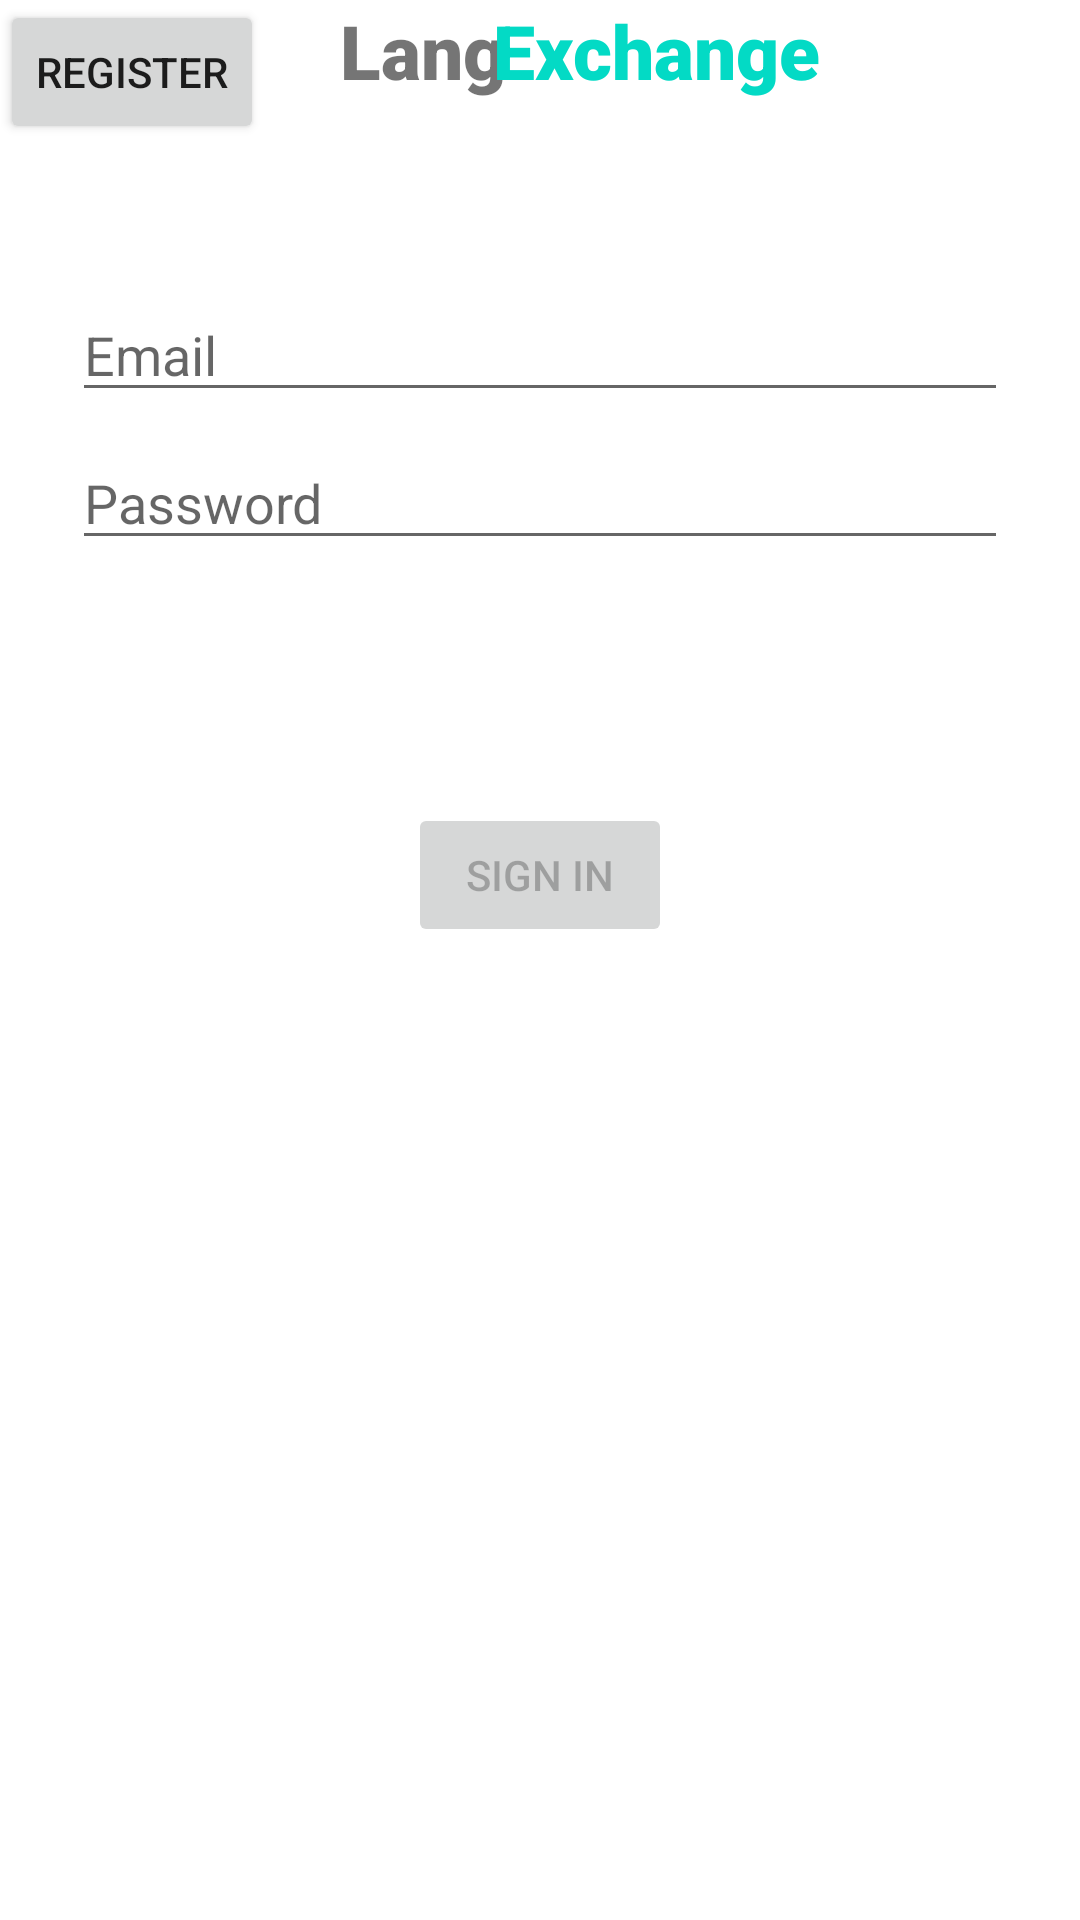

Produce the Android XML layout that renders to this screen, including the resource entries it uses.
<!-- AndroidManifest.xml: application theme Theme.LangExchange -->
<!-- res/layout/activity_login.xml -->
<?xml version="1.0" encoding="utf-8"?>
<androidx.constraintlayout.widget.ConstraintLayout xmlns:android="http://schemas.android.com/apk/res/android"
    xmlns:app="http://schemas.android.com/apk/res-auto"
    xmlns:tools="http://schemas.android.com/tools"
    android:id="@+id/container"
    android:layout_width="match_parent"
    android:layout_height="match_parent"
    android:paddingLeft="@dimen/activity_horizontal_margin"
    android:paddingTop="@dimen/activity_vertical_margin"
    android:paddingRight="@dimen/activity_horizontal_margin"
    android:paddingBottom="@dimen/activity_vertical_margin"
    tools:context=".ui.login.LoginActivity">

    <EditText
        android:id="@+id/username"
        android:layout_width="0dp"
        android:layout_height="wrap_content"
        android:layout_marginStart="24dp"
        android:layout_marginTop="96dp"
        android:layout_marginEnd="24dp"
        android:autofillHints="@string/prompt_email"
        android:hint="@string/prompt_email"
        android:inputType="textEmailAddress"
        android:selectAllOnFocus="true"
        app:layout_constraintEnd_toEndOf="parent"
        app:layout_constraintStart_toStartOf="parent"
        app:layout_constraintTop_toTopOf="parent" />

    <EditText
        android:id="@+id/password"
        android:layout_width="0dp"
        android:layout_height="wrap_content"
        android:layout_marginStart="24dp"
        android:layout_marginTop="8dp"
        android:layout_marginEnd="24dp"
        android:autofillHints="@string/prompt_password"
        android:hint="@string/prompt_password"
        android:imeActionLabel="@string/action_sign_in_short"
        android:imeOptions="actionDone"
        android:inputType="textPassword"
        android:selectAllOnFocus="true"
        app:layout_constraintEnd_toEndOf="parent"
        app:layout_constraintStart_toStartOf="parent"
        app:layout_constraintTop_toBottomOf="@+id/username" />

    <Button
        android:id="@+id/login"
        android:layout_width="wrap_content"
        android:layout_height="wrap_content"
        android:layout_gravity="start"
        android:layout_marginStart="48dp"
        android:layout_marginTop="16dp"
        android:layout_marginEnd="48dp"
        android:layout_marginBottom="64dp"
        android:enabled="false"
        android:text="Sign in"
        app:layout_constraintBottom_toBottomOf="parent"
        app:layout_constraintEnd_toEndOf="parent"
        app:layout_constraintStart_toStartOf="parent"
        app:layout_constraintTop_toBottomOf="@+id/password"
        app:layout_constraintVertical_bias="0.2" />

    <ProgressBar
        android:id="@+id/loading"
        android:layout_width="wrap_content"
        android:layout_height="wrap_content"
        android:layout_gravity="center"
        android:layout_marginStart="32dp"
        android:layout_marginTop="64dp"
        android:layout_marginEnd="32dp"
        android:layout_marginBottom="64dp"
        android:visibility="gone"
        app:layout_constraintBottom_toBottomOf="parent"
        app:layout_constraintEnd_toEndOf="@+id/password"
        app:layout_constraintStart_toStartOf="@+id/password"
        app:layout_constraintTop_toTopOf="parent"
        app:layout_constraintVertical_bias="0.3" />

    <TextView
        android:id="@+id/textView2"
        android:layout_width="60dp"
        android:layout_height="48dp"
        android:fontFamily="sans-serif-black"
        android:shadowColor="@color/black"
        android:text="Lang"
        android:textSize="25dp"
        app:layout_constraintEnd_toEndOf="parent"
        app:layout_constraintHorizontal_bias="0.378"
        app:layout_constraintStart_toStartOf="parent"
        tools:ignore="MissingConstraints"
        tools:layout_editor_absoluteY="35dp" />

    <TextView
        android:id="@+id/textView3"
        android:layout_width="110dp"
        android:layout_height="48dp"
        android:fontFamily="sans-serif-black"
        android:shadowColor="@color/black"
        android:text="Exchange"
        android:textColor="@color/teal_200"
        android:textSize="25dp"
        app:layout_constraintEnd_toEndOf="parent"
        app:layout_constraintHorizontal_bias="0.657"
        app:layout_constraintStart_toStartOf="parent"
        tools:ignore="MissingConstraints"
        tools:layout_editor_absoluteY="34dp" />

    <Button
        android:id="@+id/register"
        android:layout_width="wrap_content"
        android:layout_height="wrap_content"
        android:text="Register"
        tools:ignore="MissingConstraints"
        tools:layout_editor_absoluteX="140dp"
        tools:layout_editor_absoluteY="380dp" />
</androidx.constraintlayout.widget.ConstraintLayout>
<!-- resources referenced by this layout -->
<resources>
  <color name="black">#FF000000</color>
  <color name="teal_200">#FF03DAC5</color>
  <string name="action_sign_in_short">Sign in</string>
  <string name="prompt_email">Email</string>
  <string name="prompt_password">Password</string>
  <style name="Theme.LangExchange" parent="Theme.MaterialComponents.DayNight.DarkActionBar">
          
          <item name="colorPrimary">@color/purple_500</item>
          <item name="colorPrimaryVariant">@color/purple_700</item>
          <item name="colorOnPrimary">@color/white</item>
          
          <item name="colorSecondary">@color/teal_200</item>
          <item name="colorSecondaryVariant">@color/teal_700</item>
          <item name="colorOnSecondary">@color/black</item>
          
          <item name="android:statusBarColor" tools:targetApi="l">?attr/colorPrimaryVariant</item>
          
      </style>
  <color name="purple_500">#FF6200EE</color>
  <color name="purple_700">#FF3700B3</color>
  <color name="white">#FFFFFFFF</color>
  <color name="teal_700">#FF018786</color>
</resources>
